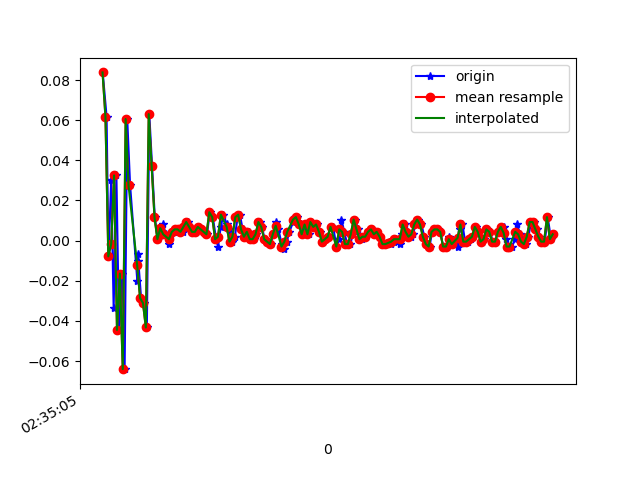

Values plotted in this chart, from the file beside it:
1617762905621, 458542318693110, 0.08376926, 0.16806567, -0.0121203
1617762905648, 458542337736694, 0.06178, -0.1557, 0.02698
1617762905661, 458542356755478, -0.00786, 0.02024, -0.01579
1617762905680, 458542375799046, 0.03001, -0.1264, 0.03064
1617762905697, 458542394817830, -0.03352, -0.05918, -0.02556
1617762905716, 458542413868310, 0.03246, 0.1974, 0.009871
1617762905734, 458542432912534, -0.04451, -0.2192, -0.008455
1617762905758, 458542451931942, -0.01641, 0.2939, -0.02189
1617762905773, 458542470976166, -0.06406, -0.006642, 0.01109
1617762905791, 458542489995622, 0.06056, 0.08621, -0.01701
1617762905811, 458542509039846, 0.02757, -0.03718, 0.01109
1617762905861, 458542528065638, -0.02008, -0.1484, -0.001125
1617762905863, 458542547110278, -0.006639, 0.1644, -0.02312
1617762905868, 458542566154886, -0.0103, -0.1142, 0.02575
1617762905887, 458542585174758, -0.02863, 0.08377, -0.03411
1617762905907, 458542604219366, -0.03107, 0.1888, 0.003762
1617762905927, 458542623264006, -0.04329, -0.09461, 0.01231
1617762905944, 458542642274278, 0.063, -0.03474, -0.02189
1617762905963, 458542661318438, 0.03734, 0.212, -0.006012
1617762905982, 458542680362598, 0.01169, 0.1888, -0.008455
1617762906002, 458542699381958, 6.916197E-4, 0.03001, -0.006012
1617762906020, 458542718426150, 0.004357, -0.01397, -0.002346
1617762906039, 458542737470310, 0.008022, -0.004198, 9.7E-5
1617762906058, 458542756465446, 0.003135, 0.003132, 0.003762
1617762906080, 458542775482790, -0.001752, -5.330797E-4, 0.00254
1617762906096, 458542794524966, 0.003135, -0.001755, 9.7E-5
1617762906115, 458542813567142, 0.004357, -5.330797E-4, 0.00254
1617762906134, 458542832609318, 0.005579, -0.002977, 0.00254
1617762906156, 458542851574310, 0.005579, -0.002977, 9.7E-5
1617762906175, 458542870614630, 0.004357, 6.886502E-4, 9.7E-5
1617762906192, 458542889655014, 0.0068, -5.330797E-4, 9.7E-5
1617762906210, 458542908695334, 0.009244, -0.001755, -0.001125
1617762906234, 458542927710886, 0.0068, -0.004198, -0.001125
1617762906253, 458542946745382, 0.004357, -0.00542, -0.002346
1617762906267, 458542965785510, 0.004357, -0.00542, -0.002346
1617762906287, 458542984825638, 0.0068, 6.886502E-4, -0.002346
1617762906306, 458543003840998, 0.005579, -0.001755, -0.00479
1617762906332, 458543022881126, 0.004357, -0.001755, -0.002346
1617762906344, 458543041921254, 0.003135, -0.001755, 0.003762
1617762906363, 458543060939942, 0.01413, 0.004354, 0.001319
1617762906384, 458543079979494, 0.01169, 0.004354, -0.001125
1617762906407, 458543098994214, 6.916197E-4, -0.001755, -0.002346
1617762906420, 458543118033766, -0.002974, -0.002977, 0.001319
1617762906439, 458543137073318, 0.0068, 0.003132, 9.7E-5
1617762906458, 458543156091238, 0.01291, 0.00191, 0.001319
1617762906481, 458543175105510, 0.008022, 0.00191, 9.7E-5
1617762906496, 458543194144486, 0.005579, -5.330797E-4, 0.001319
1617762906515, 458543213183462, -5.3010974E-4, -0.004198, 9.7E-5
1617762906537, 458543232222502, 0.001913, -0.004198, -0.002346
1617762906556, 458543251230950, 0.01169, -0.001755, -0.00479
1617762906572, 458543270269798, 0.01291, -0.00542, -0.00479
1617762906591, 458543289308646, 0.005579, -0.004198, -0.001125
1617762906610, 458543308322662, 0.001913, -5.330797E-4, 0.001319
1617762906635, 458543327361510, 0.004357, -5.330797E-4, 9.7E-5
1617762906648, 458543346392294, 6.916197E-4, 6.886502E-4, 0.001319
1617762906667, 458543365430886, 6.916197E-4, 0.00191, 9.7E-5
1617762906686, 458543384444902, 0.003135, 0.00191, 0.001319
1617762906711, 458543403483622, 0.009244, 0.00191, 0.001319
1617762906725, 458543422522214, 0.0068, -5.330797E-4, 0.001319
1617762906743, 458543441536230, 6.916197E-4, -0.001755, -0.001125
1617762906763, 458543460570854, -5.3010974E-4, -0.001755, 0.001319
... 104 more rows
